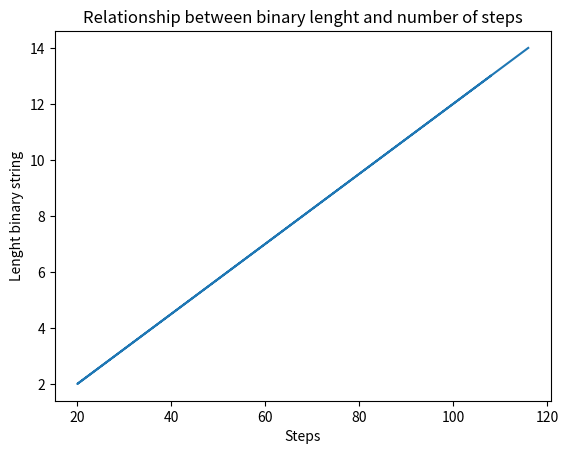

Source code (Python):
#!/usr/bin/env python

# Darius Jones
# 9/20/2018
# COMP 354
# Python 3.6.4


# The runtime of euclid's extended algorithm depends binary encoding of a, since the while loop conditions depends on a. The 
# runtime polynomial is 8n + 4, where n = 2^log2(a binary length). To run the experiment we run the runtime method 
# on a group of numbers and draw a conculsion that the runtime is dependant on a's binary string lenght. For example every 
# integer with a binary string of lenght 10 the runtime is 85 and  for 9 the runtime is 77 and so on.

import math, sys, random
from matplotlib import pyplot as plt


def xgcd(b, a):


    if (b<=0 or a<=0) or (b!=int(b) or a!=int(a)):
        raise ValueError("Invalid inputs   " + str(a) +" "+ str(b))

    x = 1  # runs 1 time for each assignment, so 4 times in total
    y = 0
    last_x = 0
    last_y = 1
    
    
    while a > 0:   #runs n times, everything in the loop also runs n times so, 8n in total

        q, b, a = (b//a), a, (b % a)
        x, last_x = last_x, x - q * last_x
        y, last_y = last_y, y - q * last_y   
        #print("a = " + str(a) +" b = " + str(b) + " x = " + str(x) + " last_x = " + str(last_x) + " y = " + str(y) + " last_y = " + str(last_y))

        


    return  b, x, y


def test_algo(b,a):

    # a(s) + b(t) = gcd(a,b)

    gcd, s, t = xgcd (a,b)

    if( (a * s) + (b * t) == gcd ):

        print("Testing " + str(a) +"*"+ str(s) + " + "+ str(b) +"*"+ str(t) +"= "+ str(gcd) + " PASS!!")
    else :
        print("Testing " + str(a) +"*"+ str(s) + " + "+ str(b) +"*"+ str(t) +"= "+ str(gcd) + " FAIL!!")
    pass



def runtime(b,a):


    # run time polynomial 8(n) + 4
    # where n = 2^log2(x), where x is the len of the min(a,b) binary string

    m = a
    x = "{0:b}".format(m)
    n = 2 ** math.log(len(x),2)
    runtime = (8 * n) + 4
    print("Binary lenght of " + str(m)+" = " + str(len(x)))
    print("Runtime = " + str(math.ceil(runtime)))
    test_algo(b,a)
    print("\n")


    return runtime, len(x)
    pass


def main():

    x = []
    y = []

    for i in range(0,1000):

 

        a = random.randint(1, 10000)
        b = random.randint(1, 10000)

        r, l = runtime(b,a)
        x.append(r)
        y.append(l) 
     

    pass

    plt.plot(x,y)
    plt.title("Relationship between binary lenght and number of steps")
    plt.ylabel("Lenght binary string")
    plt.xlabel("Steps")
    plt.show()


if __name__ == "__main__":
    main()
